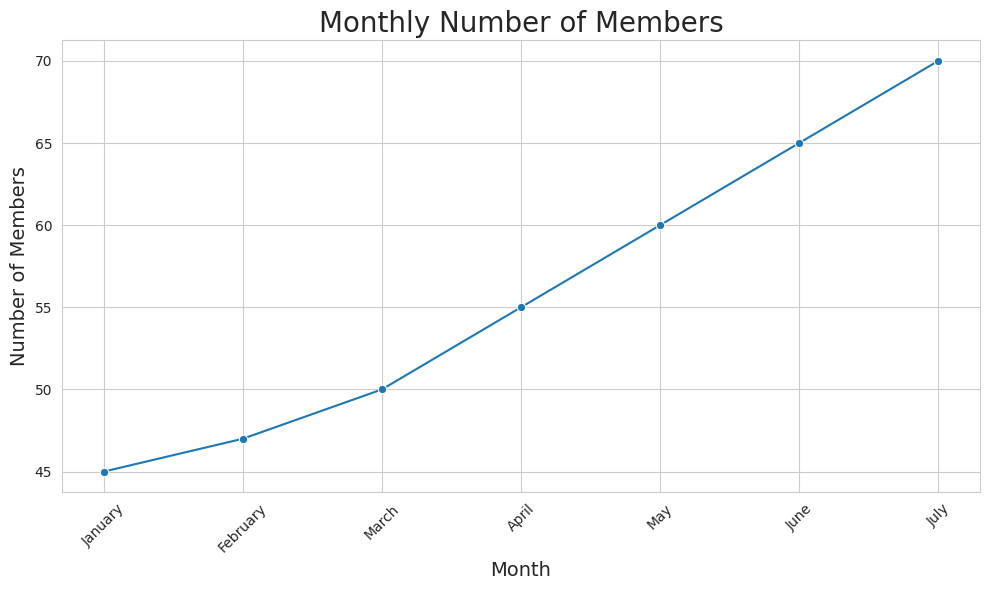

This chart was generated by the following Python code:

import seaborn as sns
import pandas as pd
import matplotlib.pyplot as plt

# Your provided data
data = [
    {'Month': 'January', ' Number of Members': 45},
    {'Month': 'February', ' Number of Members': 47},
    {'Month': 'March', ' Number of Members': 50},
    {'Month': 'April', ' Number of Members': 55},
    {'Month': 'May', ' Number of Members': 60},
    {'Month': 'June', ' Number of Members': 65},
    {'Month': 'July', ' Number of Members': 70}
]

# Convert the raw data to a pandas DataFrame
df = pd.DataFrame(data)

# Adjust the column names as seaborn expects no leading/trailing spaces
df.columns = df.columns.str.strip()

# Set the style of seaborn chart
sns.set_style("whitegrid")

# Create a line chart
plt.figure(figsize=(10, 6))   # Set the figure size
line_chart = sns.lineplot(x='Month', y='Number of Members', data=df, marker='o')

# Customizing the plot to make it more readable
plt.title('Monthly Number of Members', fontsize=20)
plt.xlabel('Month', fontsize=14)
plt.ylabel('Number of Members', fontsize=14)
plt.xticks(rotation=45)       # Rotate x-axis labels to make them readable
plt.tight_layout()            # Adjust the plot to make sure everything fits without overlapping

# Show the plot
plt.show()
